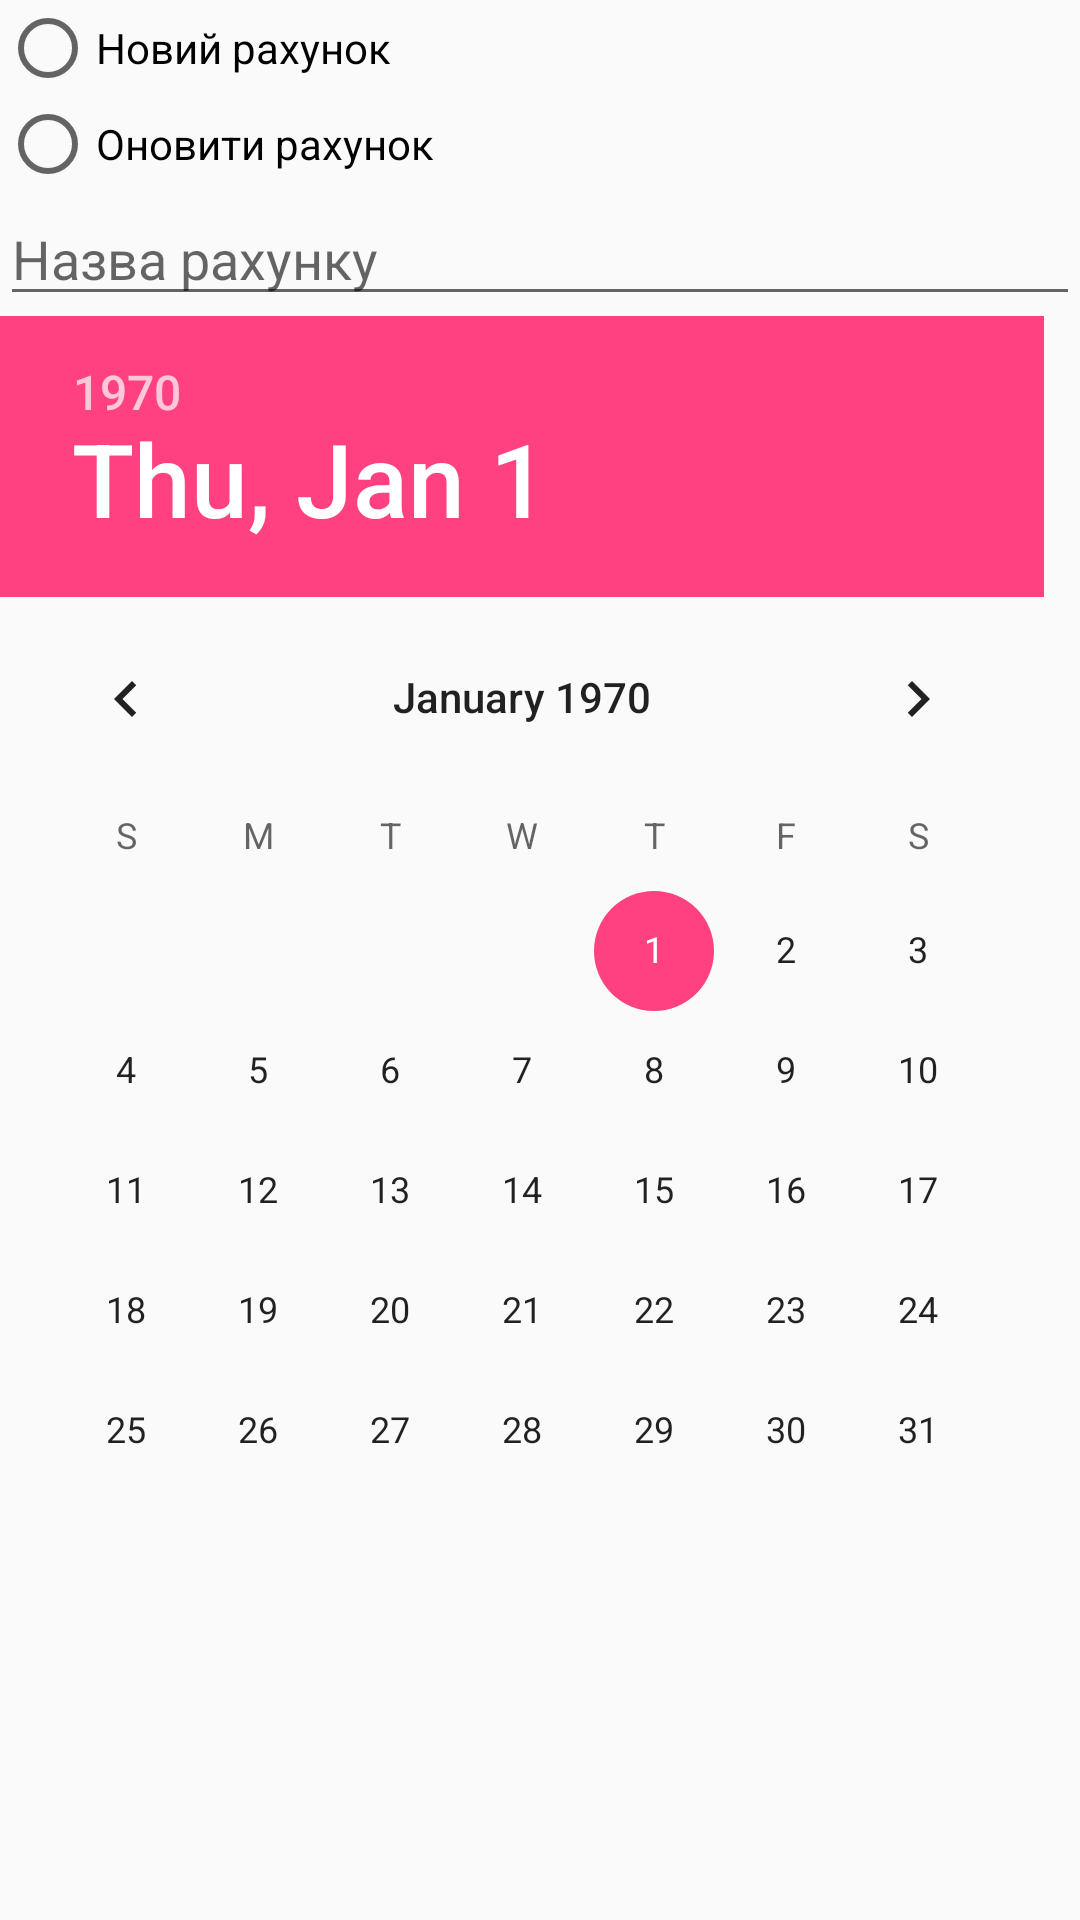

Android layout source for this screen:
<!-- AndroidManifest.xml: application theme AppTheme -->
<!-- res/layout/alert_dialog_save.xml -->
<?xml version="1.0" encoding="utf-8"?>
<LinearLayout xmlns:android="http://schemas.android.com/apk/res/android"
    android:orientation="vertical" android:layout_width="match_parent"
    android:layout_height="match_parent">


    <RadioGroup
        android:layout_width="fill_parent"
        android:layout_height="wrap_content">



        <RadioButton
            android:layout_width="match_parent"
            android:layout_height="wrap_content"
            android:text="@string/alert_dialog_save_btn_new"
            android:id="@+id/btn_new_bill" />


        <RadioButton
            android:layout_width="match_parent"
            android:layout_height="wrap_content"
            android:text="@string/alert_dialog_save_btn_update"
            android:id="@+id/btn_curr_bill" />

    </RadioGroup>
    <EditText
        android:hint="@string/alert_dialog_save_hint_name"
        android:layout_width="fill_parent"
        android:layout_height="wrap_content"
        android:id="@+id/name" />


    <DatePicker
        android:layout_width="match_parent"
        android:layout_height="wrap_content"
        android:id="@+id/datePicker"
        android:calendarViewShown="false"/>

</LinearLayout>
<!-- resources referenced by this layout -->
<resources>
  <string name="alert_dialog_save_btn_new">Новий рахунок</string>
  <string name="alert_dialog_save_btn_update">Оновити рахунок</string>
  <string name="alert_dialog_save_hint_name">Назва рахунку</string>
  <style name="AppTheme" parent="Theme.AppCompat.Light.DarkActionBar">
          
          <item name="colorPrimary">@color/colorPrimary</item>
          <item name="colorPrimaryDark">@color/colorPrimaryDark</item>
          <item name="colorAccent">@color/colorAccent</item>
      </style>
  <color name="colorPrimary">#3F51B5</color>
  <color name="colorPrimaryDark">#303F9F</color>
  <color name="colorAccent">#FF4081</color>
</resources>
